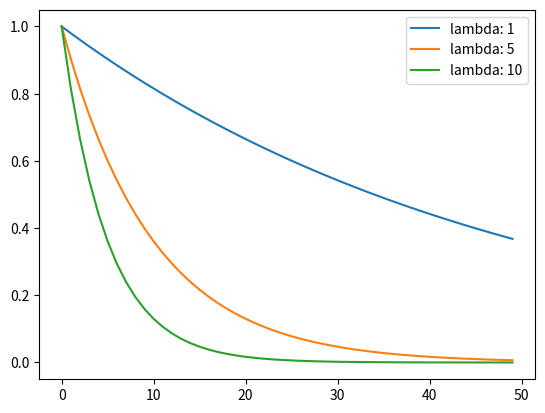

Recreate this plot in Python.
# Affichez les fonctions x -> exp(-λx) pour diverses valeurs du
# paramètre λ. N’oubliez pas l’axe et la légende.

import matplotlib.pyplot as plt
import numpy as np

lambda_val = [1,5,10]
x = np.linspace(0, 1)

for val in lambda_val:
    plt.plot(np.exp(-val * x), label=f"lambda: {val}")

plt.legend()
plt.show()